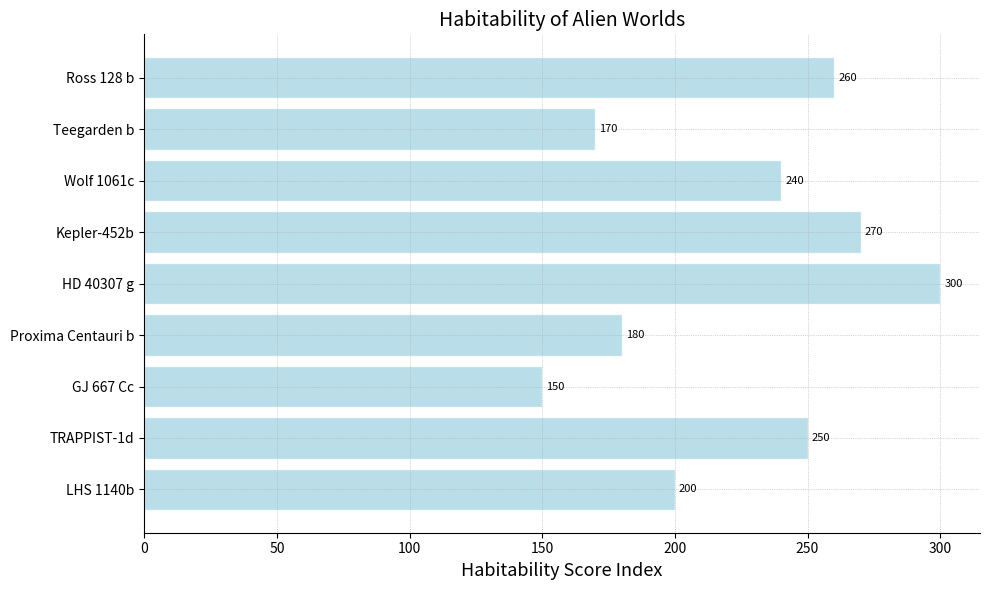

Here is the Python script that generated this plot:
import matplotlib.pyplot as plt
import numpy as np

# Exoplanet names and additional made-up data for habitability scores
exoplanet_names = ['LHS 1140b', 'TRAPPIST-1d', 'GJ 667 Cc', 'Proxima Centauri b', 'HD 40307 g', 'Kepler-452b', 'Wolf 1061c', 'Teegarden b', 'Ross 128 b']
potential_habitability = [200, 250, 150, 180, 300, 270, 240, 170, 260]

fig, ax = plt.subplots(figsize=(10, 6))

bars = ax.barh(exoplanet_names, potential_habitability, color='lightblue', edgecolor='w', alpha=0.85)

ax.set_title("Habitability of Alien Worlds", fontsize=14, fontstyle='italic')
ax.set_xlabel("Habitability Score Index", fontsize=13)

for i, bar in enumerate(bars):
    width = bar.get_width()
    ax.annotate(f'{width}',
                xy=(width, bar.get_y() + bar.get_height() / 2),
                xytext=(3, 0),
                textcoords="offset points",
                va='center', ha='left', fontsize=8,
                color='black', style='italic')

ax.grid(True, which='both', linestyle=':', linewidth=0.5)
ax.spines['top'].set_visible(False)
ax.spines['right'].set_visible(False)
plt.tight_layout()
plt.show()
